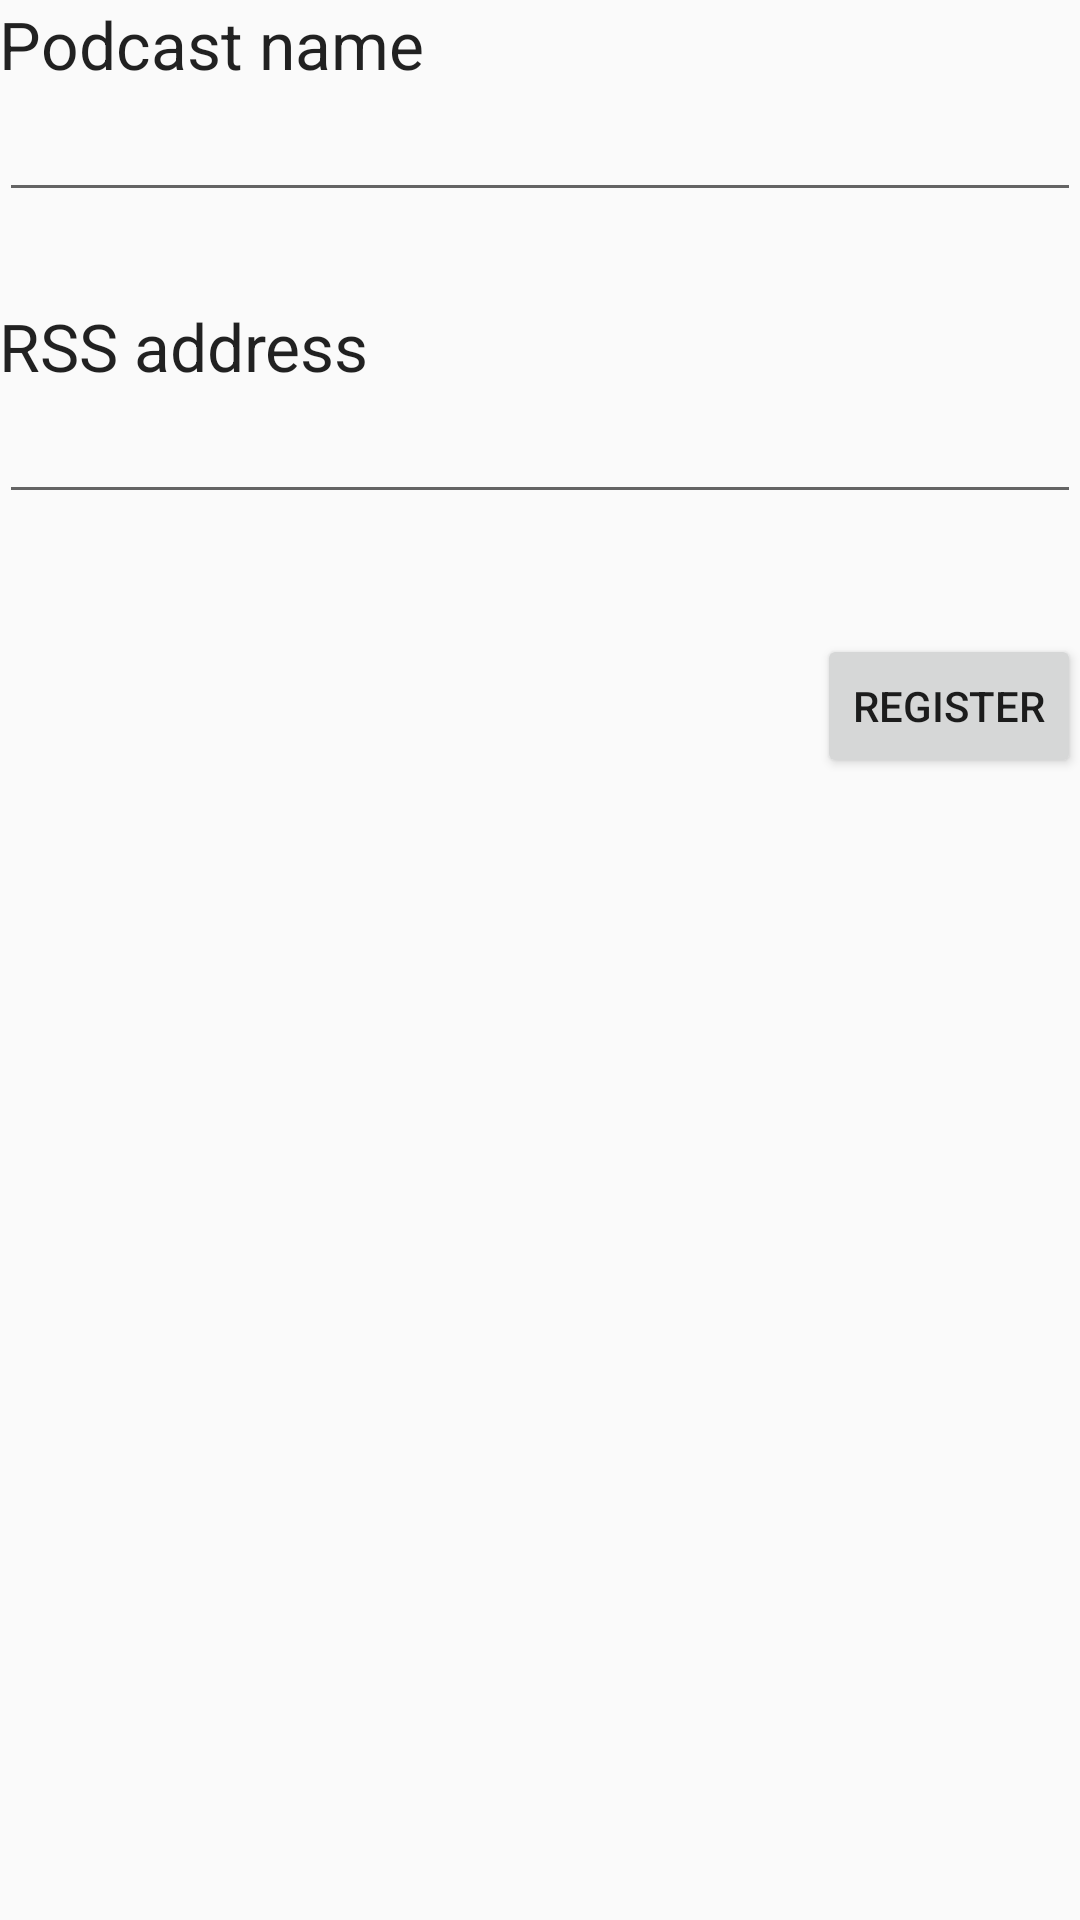

The Android layout XML behind this screen, and the referenced resources:
<!-- AndroidManifest.xml: application theme AppTheme -->
<!-- res/layout/activity_main.xml -->
<LinearLayout xmlns:android="http://schemas.android.com/apk/res/android"
    xmlns:tools="http://schemas.android.com/tools"
    android:orientation="vertical"
    android:layout_width="match_parent"
    android:layout_height="match_parent"
    android:paddingLeft="@dimen/activity_horizontal_margin"
    android:paddingRight="@dimen/activity_horizontal_margin"
    android:paddingTop="@dimen/activity_vertical_margin"
    android:paddingBottom="@dimen/activity_vertical_margin"
    tools:context=".MainActivity"
    android:id="@+id/linear_layout">

    <TextView
        android:layout_width="wrap_content"
        android:layout_height="wrap_content"
        android:textAppearance="?android:attr/textAppearanceLarge"
        android:text="Podcast name"
        android:id="@+id/textView2" />

    <EditText
        android:layout_width="match_parent"
        android:layout_height="wrap_content"
        android:id="@+id/textfield_podcast_name" />

    <TextView
        android:layout_width="wrap_content"
        android:layout_height="wrap_content"
        android:textAppearance="?android:attr/textAppearanceLarge"
        android:text="RSS address"
        android:id="@+id/textView3"
        android:layout_marginTop="30dp"/>

    <EditText
        android:layout_width="match_parent"
        android:layout_height="wrap_content"
        android:id="@+id/textfield_rss_address" />

    <Button
        android:layout_width="wrap_content"
        android:layout_height="wrap_content"
        android:text="Register"
        android:id="@+id/button"
        android:layout_marginTop="40dp"
        android:layout_gravity="right"/>

</LinearLayout>
<!-- resources referenced by this layout -->
<resources>
  <style name="AppTheme" parent="Base.Theme.AppCompat.Light.DarkActionBar">
          <item name="android:background">@android:color/transparent</item>
          <item name="colorPrimary">@color/primary</item>
          <item name="colorPrimaryDark">@color/primary_dark</item>
          <item name="colorAccent">@color/accent</item>
      </style>
  <item name="primary" type="color">#37474F</item>
  <item name="primary_dark" type="color">#263238</item>
  <item name="accent" type="color">#1B5E20</item>
</resources>
